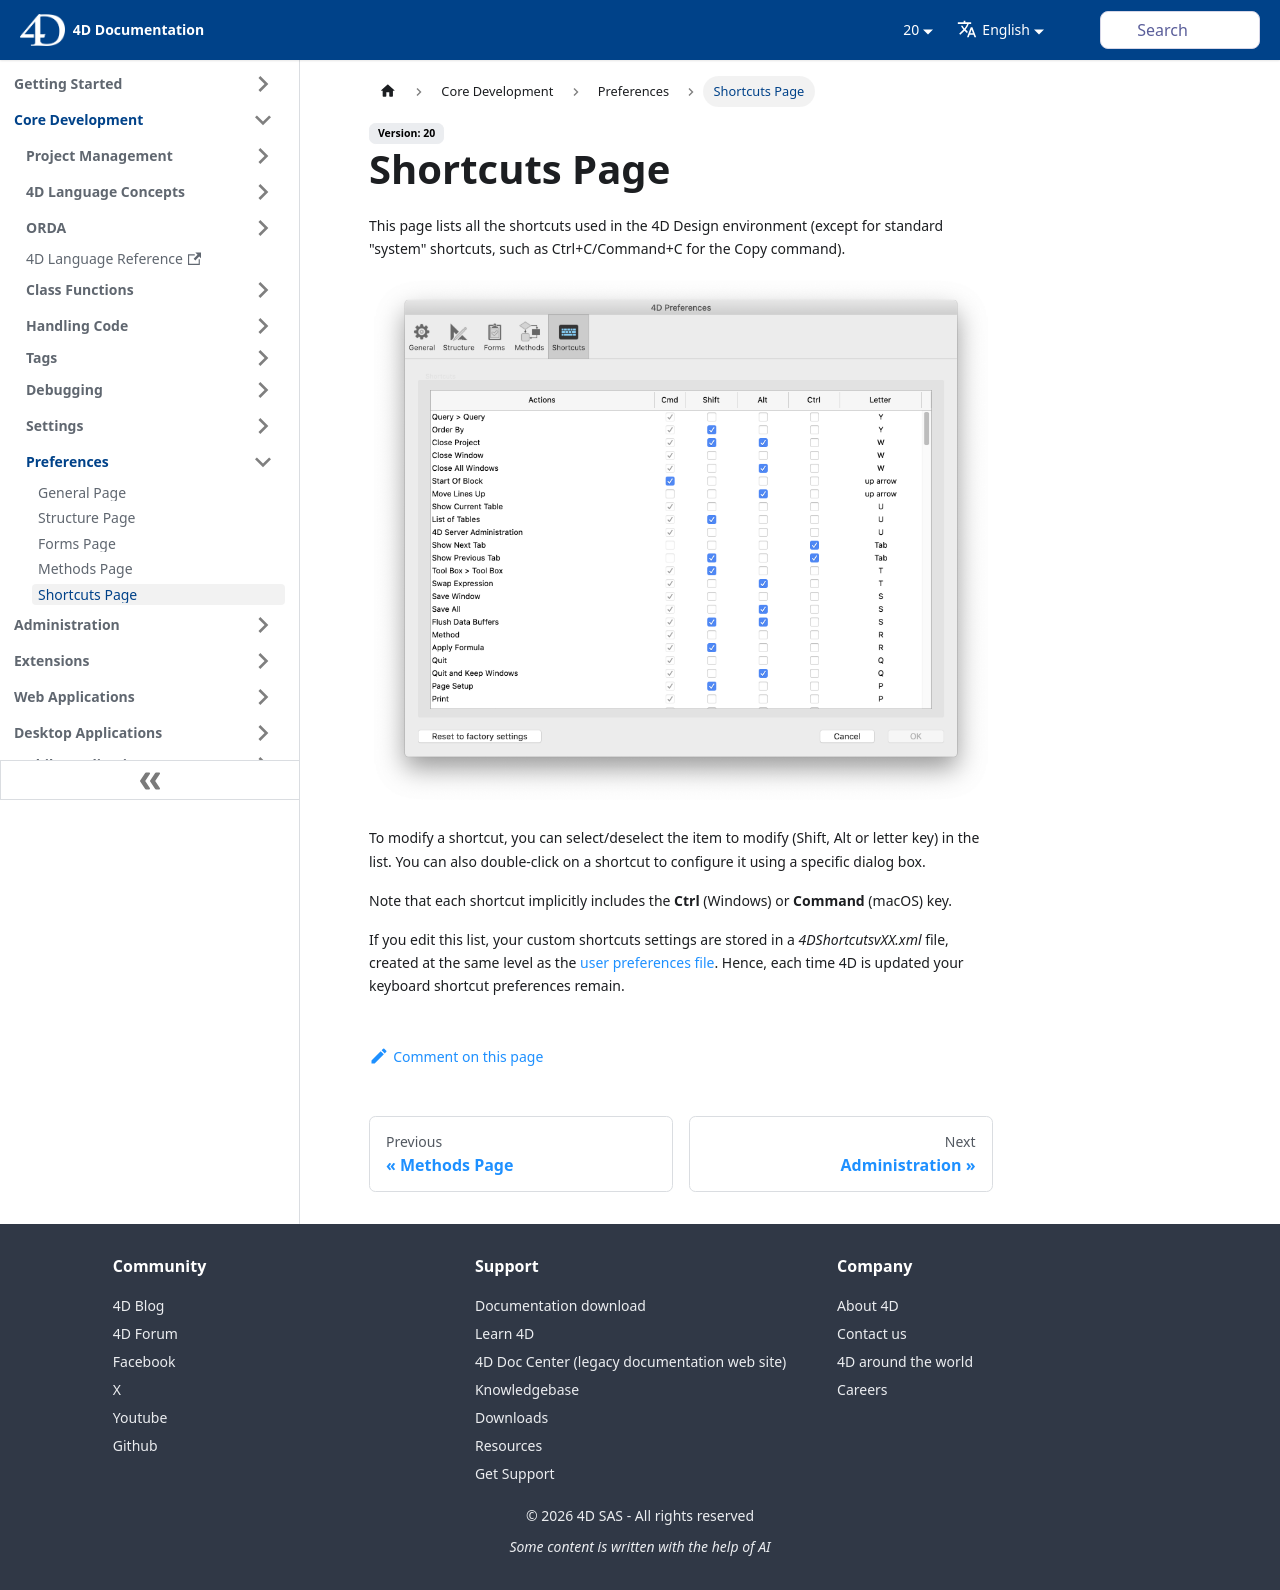

repository: 4d/docs · page: 20/Preferences/shortcuts.html · generator: docusaurus

---
id: shortcuts
title: Shortcuts Page
---

This page lists all the shortcuts used in the 4D Design environment (except for standard "system" shortcuts, such as Ctrl+C/Command+C for the Copy command). 

![](../assets/en/Preferences/shortcuts.png)

To modify a shortcut, you can select/deselect the item to modify (Shift, Alt or letter key) in the list. You can also double-click on a shortcut to configure it using a specific dialog box. 

Note that each shortcut implicitly includes the **Ctrl** (Windows) or **Command** (macOS) key.

If you edit this list, your custom shortcuts settings are stored in a *4DShortcutsvXX.xml* file, created at the same level as the [user preferences file](overview.md#storage). Hence, each time 4D is updated your keyboard shortcut preferences remain. 
